Run: headless pygame with SDL's dummy video driver; simulated clock (each Clock.tick advances the game by its frame time, no real sleeping); random seed 0; keys injected as events and as key.get_pressed() state; no mouse input.
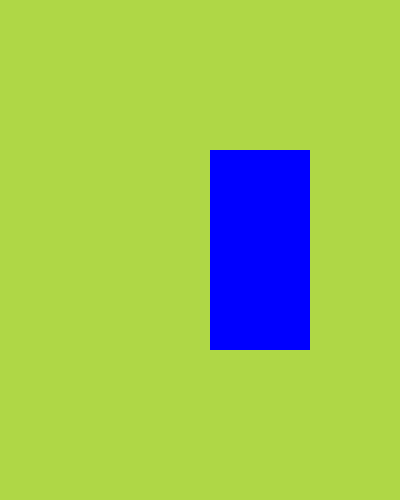
Frame 1 of 4 · flips 1–60 · no input
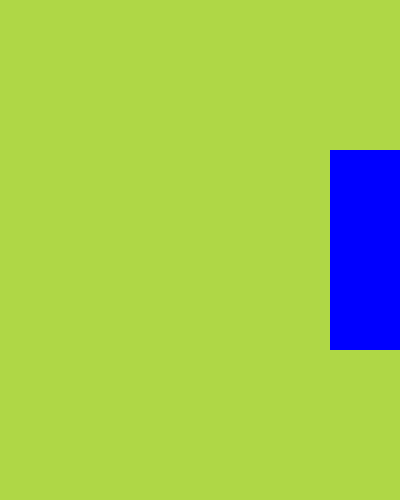
Frame 2 of 4 · flips 61–180 · tapped SPACE, RETURN · held RIGHT (→), D
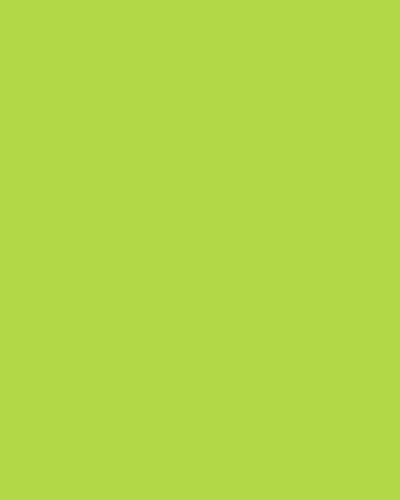
Frame 3 of 4 · flips 181–300 · held DOWN (↓), S
Frame 4 of 4 · flips 301–420 · held LEFT (←), A, UP (↑), W · screen unchanged from frame 3, image omitted

The pygame program that drew these frames:

from sys import exit

import pygame


def main():
    width = 400
    height = 500

    pygame.init()
    screen = pygame.display.set_mode((width, height))
    clock = pygame.time.Clock()

    test_surface = pygame.Surface((100, 200))
    test_surface.fill((0, 0, 255))
    test_rect = test_surface.get_rect(center=(width / 2, height / 2))
    while True:
        for event in pygame.event.get():
            if event.type == pygame.QUIT:
                pygame.quit()
                exit()

        screen.fill((175, 215, 70))
        test_rect.left += 1
        pygame.draw.rect(screen, "Red", test_rect)
        screen.blit(test_surface, test_rect)

        pygame.display.update()
        clock.tick(60)


if __name__ == "__main__":
    main()
